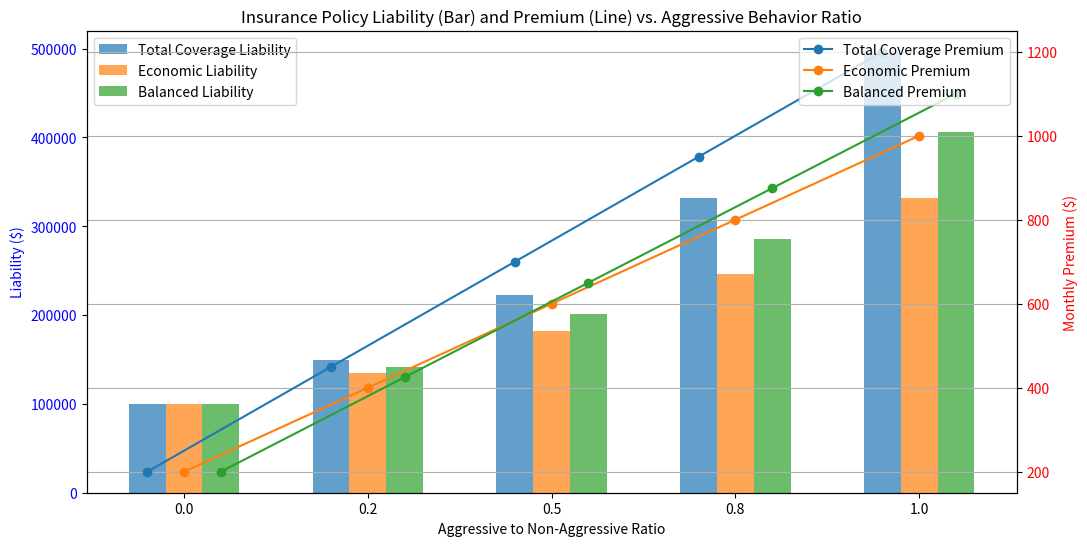

Here is the Python script that generated this plot:
import numpy as np
import matplotlib.pyplot as plt

# Constants
L_base = 100000  # Base liability (max liability)
k = 2            # Exponential growth factor
P_base = 200     # Base monthly premium
m = 10           # Premium increase factor

# Function to calculate liability
def calculate_liability(ratio, base_liability, growth_factor, multiplier):
    return base_liability * np.exp(growth_factor * ratio * multiplier)

# Function to calculate premium
def calculate_premium(ratio, base_premium, increase_factor):
    return base_premium + increase_factor * (ratio) * 100  # Increase with the ratio

# Calculate ratio of aggressive to non-aggressive behavior
ratios = np.linspace(0, 1, 5)  # Reduced resolution to 5 points

# Calculate liabilities using the functions
liabilities_total_coverage = calculate_liability(ratios, L_base, k, 0.8)  # Total Coverage
liabilities_economic = calculate_liability(ratios, L_base, k, 0.6)         # Economic
liabilities_balanced = calculate_liability(ratios, L_base, k, 0.7)         # Balanced

# Calculate premiums using the function
premiums_total_coverage = calculate_premium(ratios, P_base, m)  # Total Coverage
premiums_economic = calculate_premium(ratios, P_base, m * 0.8)  # Economic
premiums_balanced = calculate_premium(ratios, P_base, m * 0.9)  # Balanced

# Plotting
fig, ax1 = plt.subplots(figsize=(12, 6))

# Bar plot for liabilities
width = 0.2  # Width of the bars
bar_positions = np.arange(len(ratios))  # Bar positions

# Create bar plots with correct spacing
ax1.bar(bar_positions - width, liabilities_total_coverage, width=width, label="Total Coverage Liability", alpha=0.7)
ax1.bar(bar_positions, liabilities_economic, width=width, label="Economic Liability", alpha=0.7)
ax1.bar(bar_positions + width, liabilities_balanced, width=width, label="Balanced Liability", alpha=0.7)

ax1.set_xlabel("Aggressive to Non-Aggressive Ratio")
ax1.set_ylabel("Liability ($)", color='blue')
ax1.tick_params(axis='y', labelcolor='blue')
ax1.set_xticks(bar_positions)  # Set x-tick positions to the bar positions
ax1.set_xticklabels([f"{ratio:.1f}" for ratio in ratios])  # Set x-tick labels to show ratio values

# Create a secondary y-axis for premiums
ax2 = ax1.twinx()

# Adjusted x-coordinates for line plots to align with the center of the grouped bars
ax2.plot(bar_positions - width, premiums_total_coverage, label="Total Coverage Premium", linestyle='-', marker='o')
ax2.plot(bar_positions, premiums_economic, label="Economic Premium", linestyle='-',  marker='o')
ax2.plot(bar_positions + width, premiums_balanced, label="Balanced Premium", linestyle='-',  marker='o')

ax2.set_ylabel("Monthly Premium ($)", color='red')
ax2.tick_params(axis='y', labelcolor='red')

# Add legends for clarity
ax1.legend(loc="upper left")
ax2.legend(loc="upper right")

# Show the plot
plt.title("Insurance Policy Liability (Bar) and Premium (Line) vs. Aggressive Behavior Ratio")
plt.grid(True)  # Optional: Add grid for better readability
plt.show()
